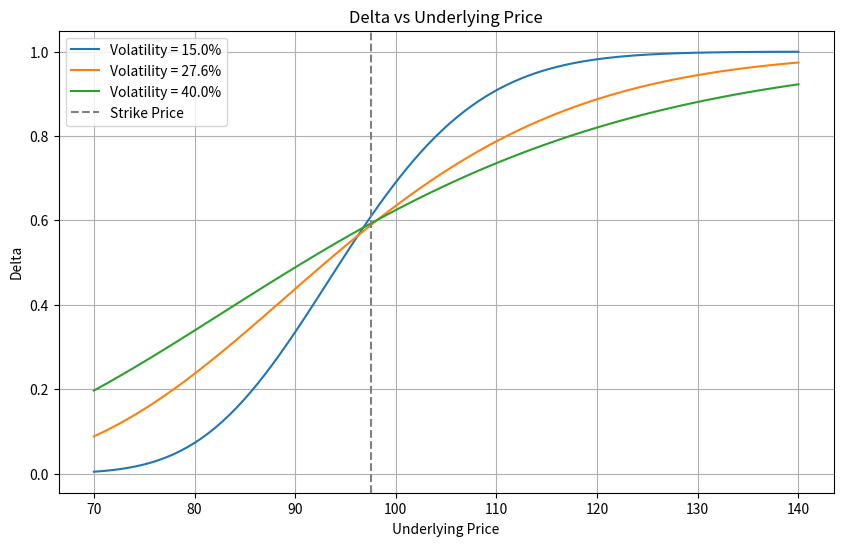

The matplotlib source for this figure:
import numpy as np
import matplotlib.pyplot as plt
from scipy.stats import norm
import os

def black_scholes_delta(S, K, T, r, sigma, option_type='call'):
    """
    计算Black-Scholes模型下的Delta值
    :param S: 标的价格
    :param K: 行权价
    :param T: 剩余期限（年）
    :param r: 无风险利率
    :param sigma: 波动率
    :param option_type: 期权类型（'call'或'put'）
    :return: Delta值
    """
    d1 = (np.log(S / K) + (r + 0.5 * sigma ** 2) * T) / (sigma * np.sqrt(T))
    if option_type == 'call':
        delta = norm.cdf(d1)
    else:
        delta = norm.cdf(d1) - 1
    return delta

# 参数设置
K = 97.5  # 行权价
r = 0.043  # 无风险利率
T = 0.58  # 剩余期限（年）
S_range = np.linspace(70, 140, 100)  # 标的价格范围
volatilities = [0.15, 0.276, 0.40]  # 波动率列表

# 计算不同波动率下的Delta值
deltas = {}
for sigma in volatilities:
    deltas[sigma] = [black_scholes_delta(S, K, T, r, sigma) for S in S_range]

# 绘制图形
plt.figure(figsize=(10, 6))
for sigma in volatilities:
    plt.plot(S_range, deltas[sigma], label=f'Volatility = {sigma * 100:.1f}%')

plt.axvline(x=K, color='gray', linestyle='--', label='Strike Price')
plt.title('Delta vs Underlying Price')
plt.xlabel('Underlying Price')
plt.ylabel('Delta')
plt.legend()
plt.grid(True)

# 保存图形
figure_path = 'delta_vs_underlying.png'
plt.savefig(figure_path)
plt.close()

# 计算S=110, sigma=27.6%时的Delta
S_110 = 110
sigma_276 = 0.276
delta_at_s110 = black_scholes_delta(S_110, K, T, r, sigma_276)

# 存储结果
result = {
    'delta_at_s110': delta_at_s110,
    'figure_path': os.path.abspath(figure_path)
}

print(result)
